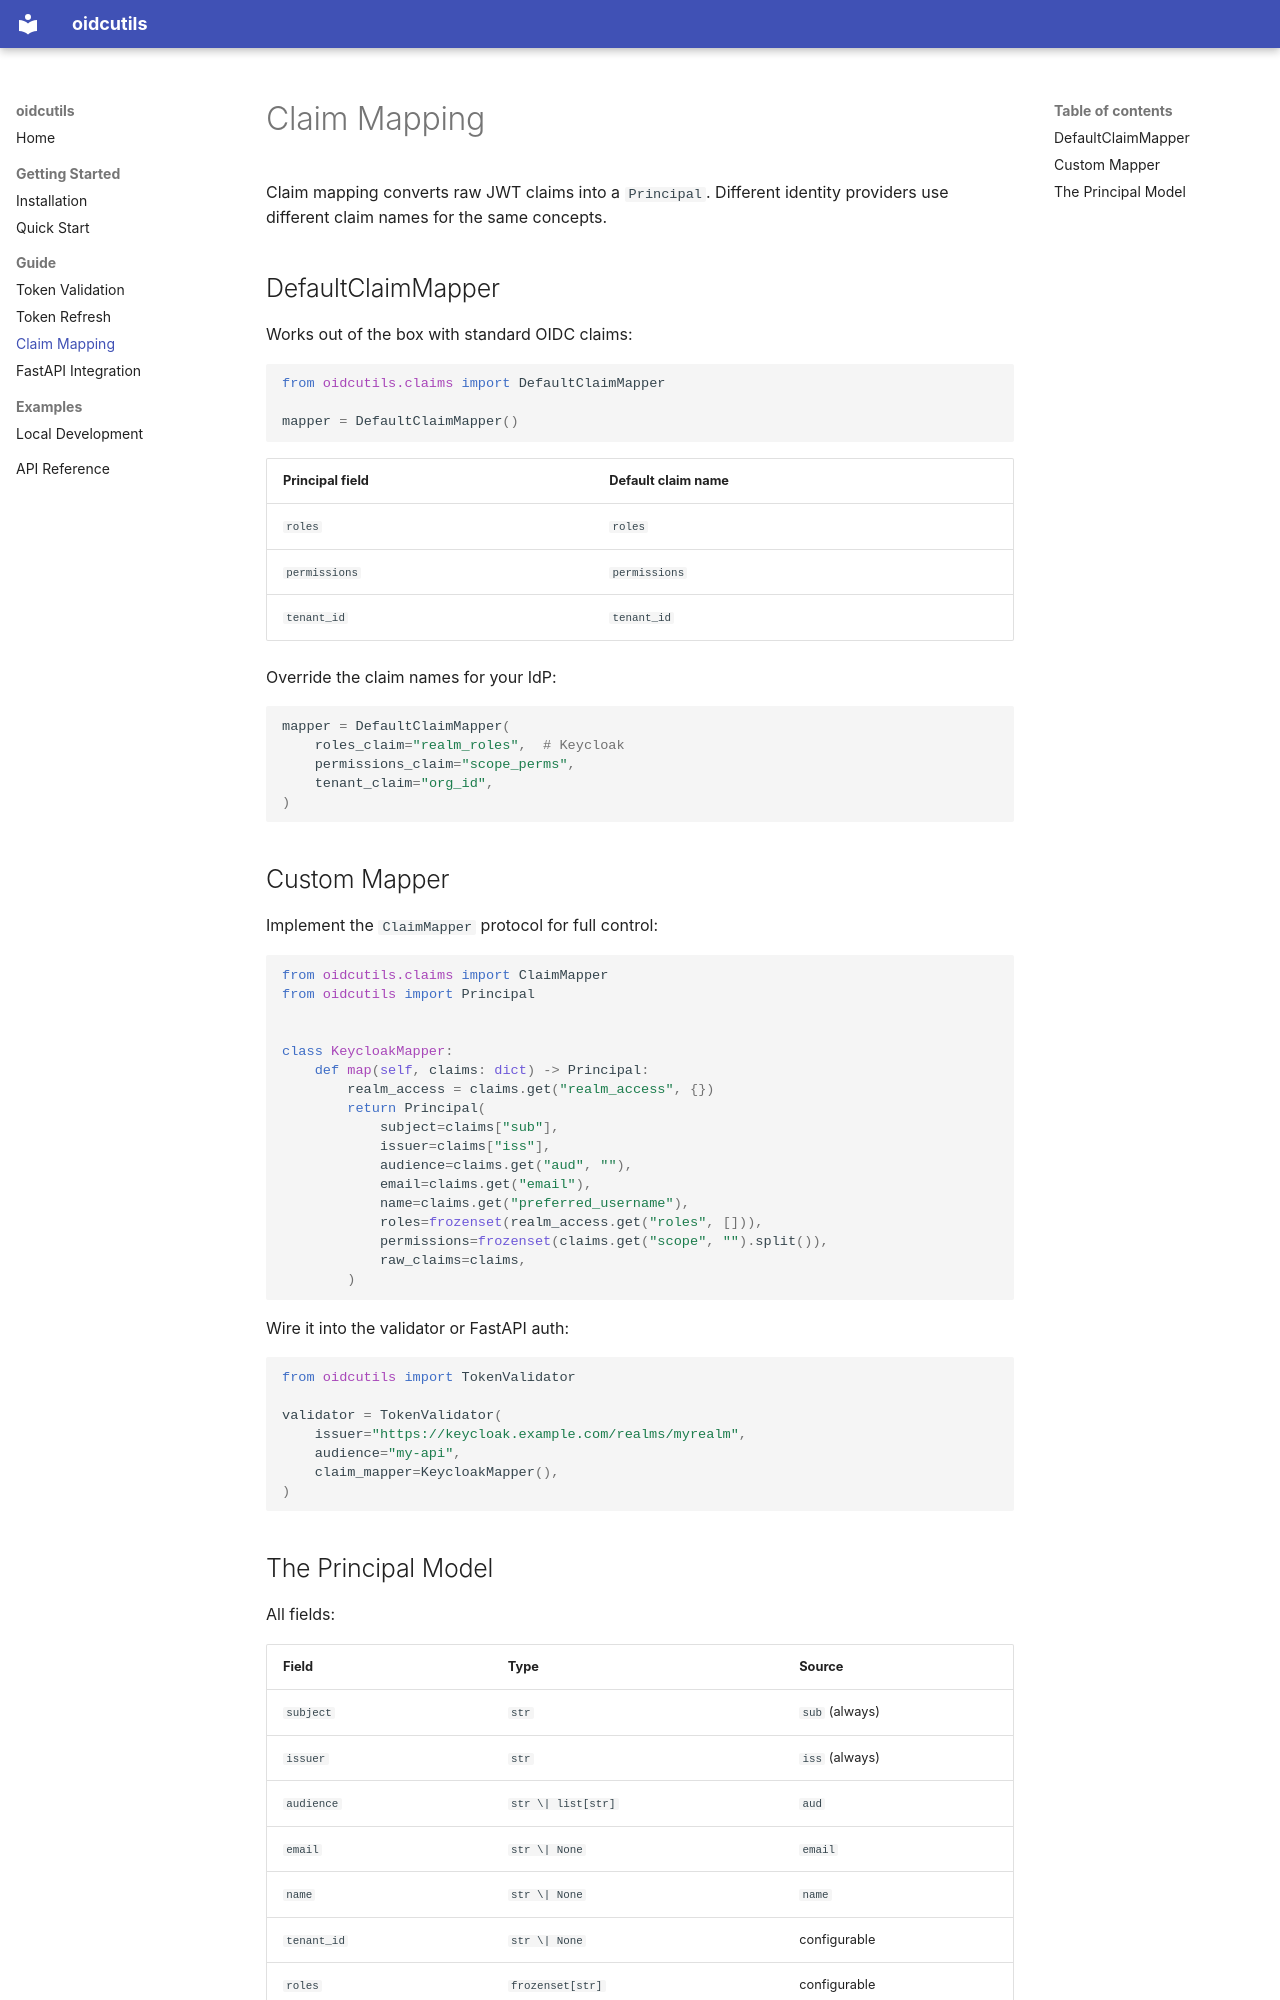

repository: kmjbyrne/python-easy-oidc · page: guide/claim-mapping/index.html · generator: mkdocs

# Claim Mapping

Claim mapping converts raw JWT claims into a `Principal`. Different identity
providers use different claim names for the same concepts.

## DefaultClaimMapper

Works out of the box with standard OIDC claims:

```python
from oidcutils.claims import DefaultClaimMapper

mapper = DefaultClaimMapper()
```

| Principal field | Default claim name |
| --------------- | ------------------ |
| `roles`         | `roles`            |
| `permissions`   | `permissions`      |
| `tenant_id`     | `tenant_id`        |

Override the claim names for your IdP:

```python
mapper = DefaultClaimMapper(
    roles_claim="realm_roles",  # Keycloak
    permissions_claim="scope_perms",
    tenant_claim="org_id",
)
```

## Custom Mapper

Implement the `ClaimMapper` protocol for full control:

```python
from oidcutils.claims import ClaimMapper
from oidcutils import Principal


class KeycloakMapper:
    def map(self, claims: dict) -> Principal:
        realm_access = claims.get("realm_access", {})
        return Principal(
            subject=claims["sub"],
            issuer=claims["iss"],
            audience=claims.get("aud", ""),
            email=claims.get("email"),
            name=claims.get("preferred_username"),
            roles=frozenset(realm_access.get("roles", [])),
            permissions=frozenset(claims.get("scope", "").split()),
            raw_claims=claims,
        )
```

Wire it into the validator or FastAPI auth:

```python
from oidcutils import TokenValidator

validator = TokenValidator(
    issuer="https://keycloak.example.com/realms/myrealm",
    audience="my-api",
    claim_mapper=KeycloakMapper(),
)
```
